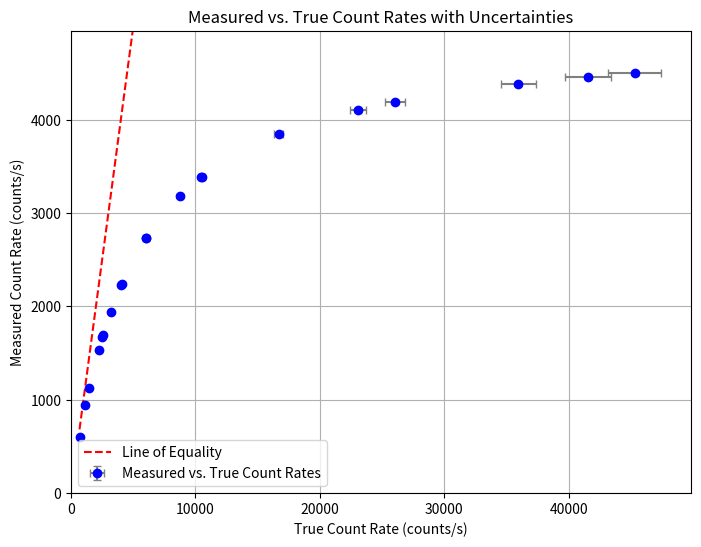

Here is the Python script that generated this plot:
import numpy as np
import matplotlib.pyplot as plt
# Prepare data for plotting with uncertainties
observed_rates = []
true_rates = []
observed_uncertainties = []
true_uncertainties = []

# Given data
sample_counts = {
    "Sample 1": {"Shelf 1": 33891, "Shelf 2": 16946, "Shelf 3": 9431, "Shelf 4": 6002},
    "Sample 2": {"Shelf 1": 41940, "Shelf 2": 27330, "Shelf 3": 16700, "Shelf 4": 11202},
    "Sample 3": {"Shelf 1": 43895, "Shelf 2": 33848, "Shelf 3": 22331, "Shelf 4": 15344},
    "Sample 4": {"Shelf 1": 44630, "Shelf 2": 38470, "Shelf 3": 27343, "Shelf 4": 19414},
    "Sample 5": {"Shelf 1": 45029, "Shelf 2": 41086, "Shelf 3": 31847, "Shelf 4": 22452},
}

# Constants
tau = 200e-6  # Dead time in seconds

# Process each sample and shelf
for sample, shelves in sample_counts.items():
    for shelf, count in shelves.items():
        # Calculate measured rate and uncertainty
        measured_rate = count / 10.0  # counts per second
        measured_uncertainty = np.sqrt(count) / 10.0  # uncertainty in counts per second

        # Apply dead time correction
        corrected_rate = measured_rate / (1 - (measured_rate * tau))

        # Propagate uncertainty for the true rate
        corrected_uncertainty = measured_uncertainty / (1 - (measured_rate * tau)) ** 2

        # Append rates and uncertainties to lists
        observed_rates.append(measured_rate)
        true_rates.append(corrected_rate)
        observed_uncertainties.append(measured_uncertainty)
        true_uncertainties.append(corrected_uncertainty)

# Adjusting the scaling for better visibility
plt.figure(figsize=(8, 6))

# Create the scatter plot with error bars
plt.errorbar(true_rates, observed_rates, xerr=true_uncertainties, yerr=observed_uncertainties,
             fmt='o', color='blue', label="Measured vs. True Count Rates", ecolor='gray', capsize=3)

# Plot the ideal y=x line for comparison
plt.plot([min(true_rates), max(true_rates)], [min(true_rates), max(true_rates)],
         color='red', linestyle='--', label="Line of Equality")

# Set the axis labels and title
plt.xlabel("True Count Rate (counts/s)")
plt.ylabel("Measured Count Rate (counts/s)")
plt.title("Measured vs. True Count Rates with Uncertainties")

# Adjust the limits for better visual coherence
plt.xlim(0, max(true_rates) * 1.1)
plt.ylim(0, max(observed_rates) * 1.1)

# Add a legend and grid
plt.legend()
plt.grid(True)

plt.savefig('q1.png')
# Show the plot
plt.show()
